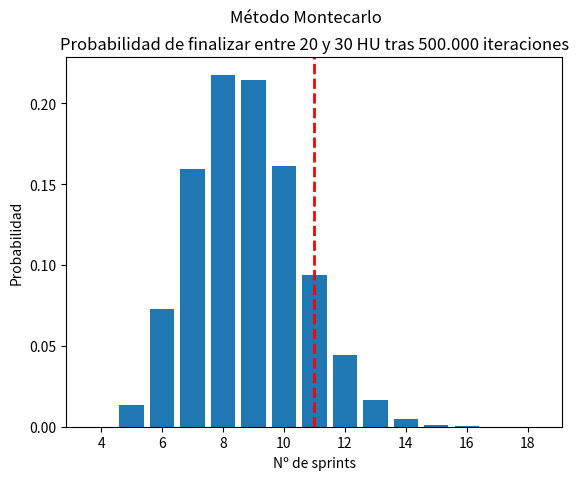

The matplotlib source for this figure:
import random
import numpy as np
import matplotlib.pyplot as plt
from collections import Counter


class Montecarlo:
    def __init__(self, us_low, us_high, initial_projects):
        self.user_stories_low = us_low
        self.user_stories_high = us_high
        self.projects = initial_projects
        self.results = []
        self.hist = {}

    def run(self, min_throughput=1, max_throughput=6):
        for _ in range(self.projects):
            acum = 0
            sprints = 0
            user_stories = random.randint(self.user_stories_low, self.user_stories_high)
            while acum < user_stories:
                sprints += 1
                acum += random.randint(min_throughput, max_throughput)
            self.results.append(sprints)

        self.hist = Counter(self.results)

    def print_results(self):
        for sprints, percentage in sorted([(key, self.hist[key] / self.projects) for key in self.hist]):
            print("{}\t{:>7.3%}".format(sprints, percentage))

        print("Media = {0:.0f}".format(np.mean(self.results)))
        print("85% quantile = {0:.0f}".format(np.percentile(self.results, 85)))

    def draw_histogram(self):
        plt.hist(self.results, bins=len(self.hist), alpha=1, edgecolor='black', linewidth=1)
        plt.axvline(np.percentile(self.results, 85), color='r', linestyle='dashed', linewidth=2)
        plt.suptitle("Método Montecarlo")
        plt.xlabel("Nº de sprints")
        # plt.grid(True)
        plt.show()
        plt.clf()

    def draw_bar(self):
        plt.bar(self.hist.keys(), [value/self.projects for value in self.hist.values()])
        plt.axvline(np.percentile(self.results, 85), color='r', linestyle='dashed', linewidth=2, label="85%")
        # plt.text(np.mean(self.results), max(self.hist.values())/self.projects + 0.01, "Media", fontsize=10, horizontalalignment='center', verticalalignment='center')
        plt.suptitle("Método Montecarlo")
        plt.title("Probabilidad de finalizar entre {0} y {1} HU tras {2:,} iteraciones".format(
            self.user_stories_low, self.user_stories_high, self.projects).replace(",", ".")
        )
        plt.ylabel("Probabilidad")
        plt.xlabel("Nº de sprints")
        plt.show()
        plt.clf()


if __name__ == '__main__':
    USER_STORIES_LOW_ESTIMATED = 20   # Number of user stories to be completed (low bound)
    USER_STORIES_HIGH_ESTIMATED = 30  # Number of user stories to be completed (high bound)
    PROJECTS = 500000   # Number of projects to be executed

    THROUGHPUT_LOW_BOUND = 1   # Lowest throughput estimate
    THROUGHPUT_HIGH_BOUND = 5  # Higuest throughput estimate

    mc = Montecarlo(USER_STORIES_LOW_ESTIMATED, USER_STORIES_HIGH_ESTIMATED, PROJECTS)
    mc.run(THROUGHPUT_LOW_BOUND, THROUGHPUT_HIGH_BOUND)
    mc.print_results()
    # mc.draw_histogram()
    mc.draw_bar()
